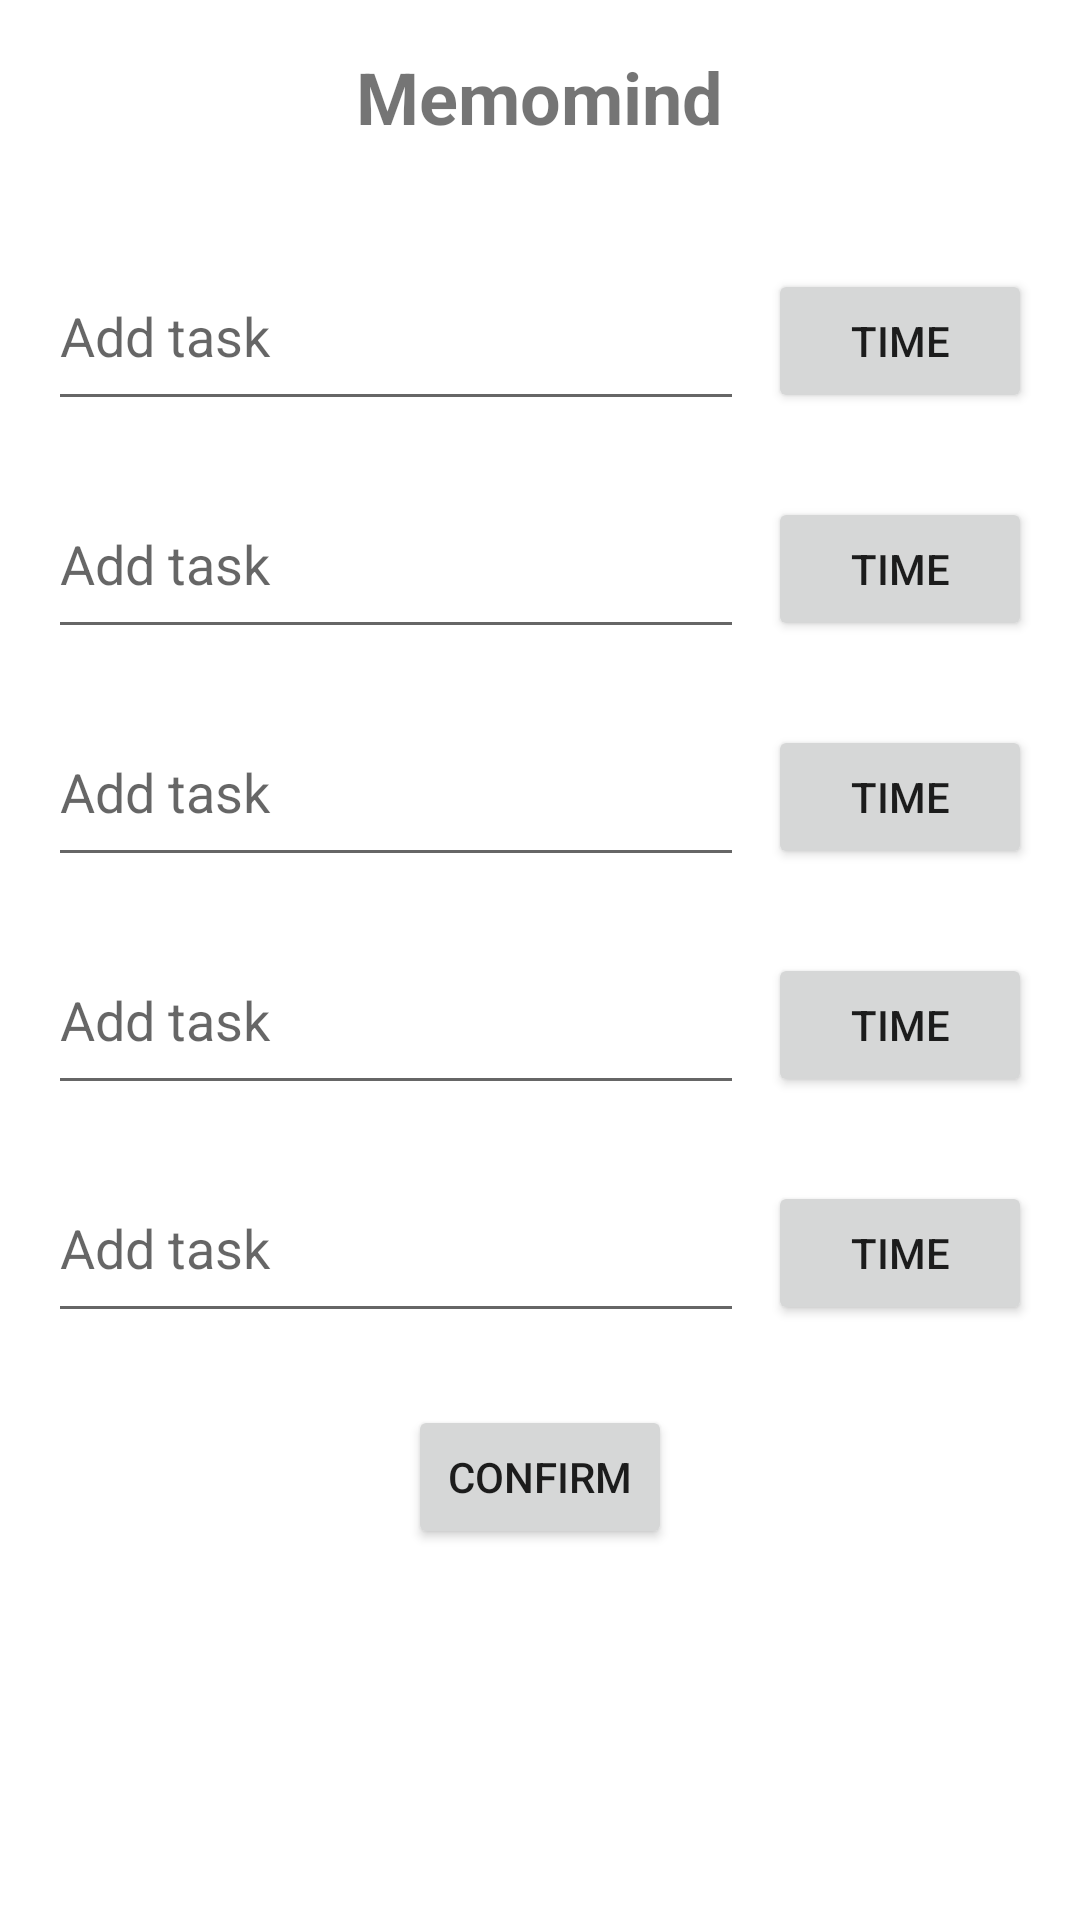

Reconstruct the res/layout file that produces this screen, plus the resources it refers to.
<!-- AndroidManifest.xml: application theme Theme.MemoMind -->
<!-- res/layout/activity_main.xml -->
<?xml version="1.0" encoding="utf-8"?>
<RelativeLayout xmlns:android="http://schemas.android.com/apk/res/android"
    android:layout_width="match_parent"
    android:layout_height="match_parent"
    android:padding="16dp">

    <TextView
        android:id="@+id/textMemomind"
        android:layout_width="wrap_content"
        android:layout_height="wrap_content"
        android:text="Memomind"
        android:textSize="24sp"
        android:layout_centerHorizontal="true"
        android:layout_marginBottom="16dp"
        android:textStyle="bold"
        />

    <LinearLayout
        android:id="@+id/task1Layout"
        android:layout_width="match_parent"
        android:layout_height="wrap_content"
        android:orientation="horizontal"
        android:layout_below="@id/textMemomind"
        android:layout_marginTop="16dp">

        <EditText
            android:id="@+id/editTextTask1"
            android:layout_width="0dp"
            android:layout_height="60dp"
            android:layout_weight="1"
            android:hint="Add task"
            />

        <Button
            android:id="@+id/buttonTimePicker1"
            android:layout_width="wrap_content"
            android:layout_height="wrap_content"
            android:text="Time"
            android:layout_marginLeft="8dp"
            />

    </LinearLayout>

    <LinearLayout
        android:id="@+id/task2Layout"
        android:layout_width="match_parent"
        android:layout_height="wrap_content"
        android:orientation="horizontal"
        android:layout_below="@id/task1Layout"
        android:layout_marginTop="16dp">

        <EditText
            android:id="@+id/editTextTask2"
            android:layout_width="0dp"
            android:layout_height="60dp"
            android:layout_weight="1"
            android:hint="Add task"
            />

        <Button
            android:id="@+id/buttonTimePicker2"
            android:layout_width="wrap_content"
            android:layout_height="wrap_content"
            android:text="Time"
            android:layout_marginLeft="8dp"
            />

    </LinearLayout>

    <LinearLayout
        android:id="@+id/task3Layout"
        android:layout_width="match_parent"
        android:layout_height="wrap_content"
        android:orientation="horizontal"
        android:layout_below="@id/task2Layout"
        android:layout_marginTop="16dp">

        <EditText
            android:id="@+id/editTextTask3"
            android:layout_width="0dp"
            android:layout_height="60dp"
            android:layout_weight="1"
            android:hint="Add task"
            />

        <Button
            android:id="@+id/buttonTimePicker3"
            android:layout_width="wrap_content"
            android:layout_height="wrap_content"
            android:text="Time"
            android:layout_marginLeft="8dp"
            />
    </LinearLayout>

    <LinearLayout
        android:id="@+id/task4Layout"
        android:layout_width="match_parent"
        android:layout_height="wrap_content"
        android:orientation="horizontal"
        android:layout_below="@id/task3Layout"
        android:layout_marginTop="16dp">

        <EditText
            android:id="@+id/editTextTask4"
            android:layout_width="0dp"
            android:layout_height="60dp"
            android:layout_weight="1"
            android:hint="Add task"
            />

        <Button
            android:id="@+id/buttonTimePicker4"
            android:layout_width="wrap_content"
            android:layout_height="wrap_content"
            android:text="Time"
            android:layout_marginLeft="8dp"
            />
    </LinearLayout>

    <LinearLayout
        android:id="@+id/task5Layout"
        android:layout_width="match_parent"
        android:layout_height="wrap_content"
        android:orientation="horizontal"
        android:layout_below="@id/task4Layout"
        android:layout_marginTop="16dp">

        <EditText
            android:id="@+id/editTextTask5"
            android:layout_width="0dp"
            android:layout_height="60dp"
            android:layout_weight="1"
            android:hint="Add task"
            />

        <Button
            android:id="@+id/buttonTimePicker5"
            android:layout_width="wrap_content"
            android:layout_height="wrap_content"
            android:text="Time"
            android:layout_marginLeft="8dp"
            />
    </LinearLayout>


    <Button
        android:id="@+id/buttonConfirm"
        android:layout_width="wrap_content"
        android:layout_height="wrap_content"
        android:text="Confirm"
        android:layout_centerHorizontal="true"
        android:layout_below="@id/task5Layout"
        android:layout_marginTop="24dp"
        />

</RelativeLayout>
<!-- resources referenced by this layout -->
<resources>
  <style name="Theme.MemoMind" parent="Theme.MaterialComponents.DayNight.DarkActionBar">
          
          <item name="colorPrimary">@color/purple_500</item>
          <item name="colorPrimaryVariant">@color/purple_700</item>
          <item name="colorOnPrimary">@color/white</item>
          
          <item name="colorSecondary">@color/teal_200</item>
          <item name="colorSecondaryVariant">@color/teal_700</item>
          <item name="colorOnSecondary">@color/black</item>
          
          <item name="android:statusBarColor">?attr/colorPrimaryVariant</item>
          
      </style>
  <!-- not gathered from this repository: default colours our renderer supplied (Android Studio template values) -->
  <color name="purple_500">#FF6200EE</color>
  <color name="purple_700">#FF3700B3</color>
  <color name="teal_200">#FF03DAC5</color>
  <color name="teal_700">#FF018786</color>
  <color name="black">#FF000000</color>
  <color name="white">#FFFFFFFF</color>
</resources>
